pico-8 play session: mixed d-pad (fixed 12-tick cycle), after a click and taps of 🅾, ❎, 🅾+❎, 🅾 in the second before t = 0

[t = 1 s] mixed d-pad (1.2s cycle ×~1): → ← ↑ ↓ + 🅾/❎ taps, ~1s
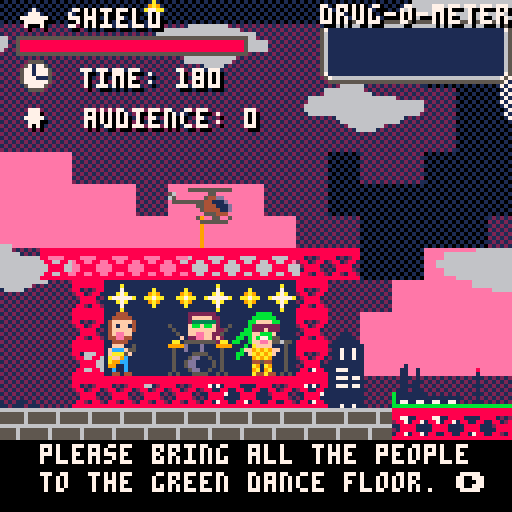
[t = 4 s] mixed d-pad (1.2s cycle ×~3): → ← ↑ ↓ + 🅾/❎ taps, ~4s
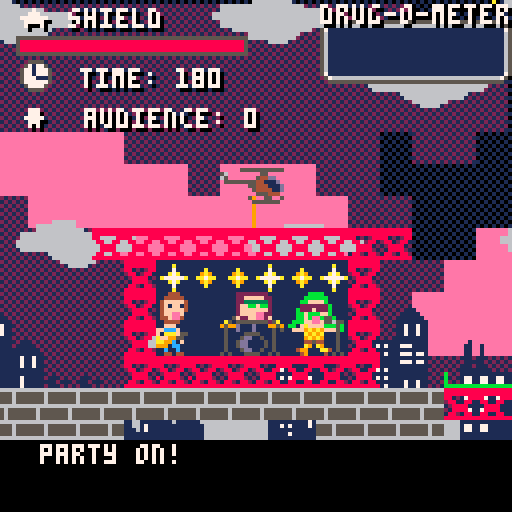
[t = 6 s] mixed d-pad (1.2s cycle ×~5): → ← ↑ ↓ + 🅾/❎ taps, ~6s
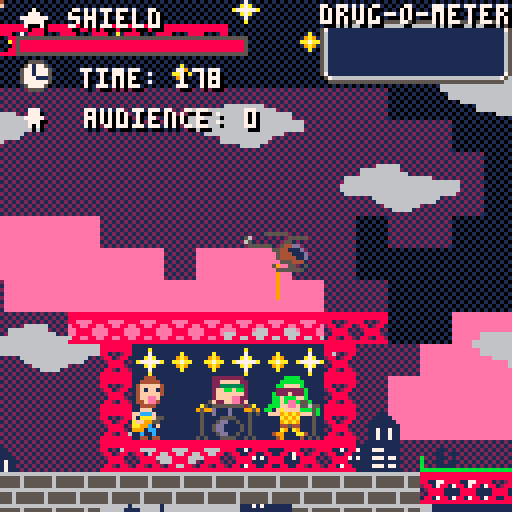
[t = 8 s] mixed d-pad (1.2s cycle ×~6): → ← ↑ ↓ + 🅾/❎ taps, ~8s
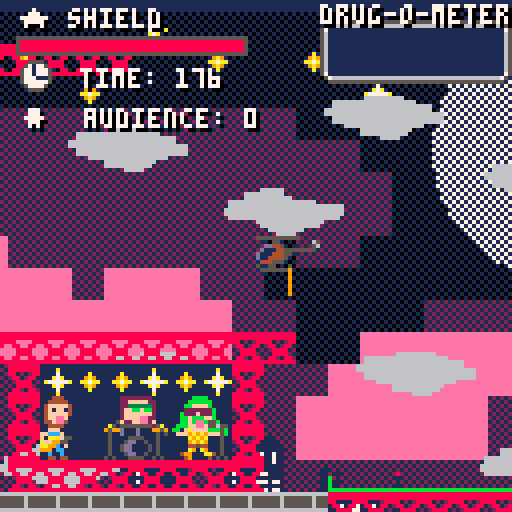

pico-8 cartridge
version 16
__lua__
--fly a helicopter, get high
--and make the band happy

max_x = 915
max_y = 190
global_step = 0
player = {}
pickupables = {}

counterstart=false
lasttime = 0
deltatime = 0
maxtime = 180
timer = 180

points = 0

offset=0
offset_x = 0
offset_y = 0
cam = {}
cam_speed = 0.025
player_speed = 0.5
player_slodown = 0.025
istakingdrugs = false
time_to_take_drugs = 130
drug_txt = ""
mode = "intro"
damage_timer = 120
damage_timer_counter = 0
candamage = true
game_over_fadetime = 240
game_over_fade_counter = 0
gameoverstate = "success"

function _init()	
	init_cam()
	if (mode == "intro") _init_menu()
	if (mode == "start") _init_main()	
end



function _update60()			
	delta_time = time() - lasttime	
	check_timer()		
	if (mode == "intro") _update_menu()	
	if (mode == "start") _update_main()	
	if (mode == "gameover") _update_gameover() 	
end
 
function _draw()
  cls(0)
  if(mode=="intro") _draw_menu()
  if(mode=="start") _draw_main()  
		if(mode=="gameover") _draw_gameover()
		lasttime = time()
end

function _update_gameover()
	if(btnp(5)) then		
		reset()
		mode="intro"		
		sfx(19)
	end 
end

function _draw_gameover()
	
	if(gameoverstate == "success") then
		print("you survived",cam.x + 12,cam.y + 3,11)
	end
	if(gameoverstate == "fail") then
		print("you died in an accident",cam.x + 12,cam.y + 3,8)
	end
	
	print("you smoked "..drugs.weed.." joints.", 
						cam.x+12, 
						cam.y+20,7
						)
	spr(41, cam.x+2,cam.y+17)					
						
	print("you took "..drugs.coke.." lines of blow.", 
						cam.x+12, 
						cam.y+30,7
						)
	spr(42, cam.x+2,cam.y+27)					
						
	print("you drank "..drugs.alc.." bottles of booze.", 
						cam.x+12, 
						cam.y+40,7
						)
	spr(43, cam.x+2,cam.y+37)
						
	print("you killed "..#dead_bodies_sprites.." by accident.", 
						cam.x+12, 
						cam.y+50,7
						)
	spr(35, cam.x+2,cam.y+47)
						
	print("you carried "..points.." people", 
						cam.x+12, 
						cam.y+60,7
						)
	
	
	if(points <= 0) then
		print("you don't rock at all",cam.x + 12,cam.y + 75,8)
	end
	if(points > 0 and points < 3) then
		print("at least the band has",cam.x + 12,cam.y + 75,9)
		print("some audience",cam.x + 12,cam.y + 85,9)
	end
	if(points > 3 and points < 5) then
		print("better than no one",cam.x + 12,cam.y + 75,9)
	end
	if(points >= 5) then
		print("the band is excited",cam.x + 12,cam.y + 75,11)
	end
	
						
	print("press ❎ to return to menu", 
						cam.x+12, 
						cam.y+97,7
						)

end

function reset()
	counterstart = false
	timer = maxtime
	points = 0
	player.x = 17*8
	player.y = 15*8
	cam.x = 0
	cam.y = 0
	cam_speed = 0.025
	player_speed = 0.5
	player_slodown = 0.025
	
	drugs_arr = {}
	dead_bodies_sprites  = {}
	particle_systems = {}
	pickupables = {}	
	
	drugs.weed = 0
	drugs.coke = 0
	drugs.alc 	= 0
	
	intro_counter = 1	
end

function check_timer()
	if(counterstart and 
				mode == "start") then
  timer -= (delta_time)
  
  
  if(timer < 0) then
  	timer = 0 
  	game_over_fade_counter += 1
  	if (game_over_fade_counter > game_over_fadetime) then
  	 mode="gameover"
  	 game_over_fade_counter = 0  	 
  	end
  end
	end
end
-->8
--core gameplay

function move_camera()	
	if(mode=="start") then
 	if(player.canmove) then
 		cam.targetx = player.x - cam.width/2 + player.width/2 + offset_x
 		cam.targety = player.y - cam.height/2 + player.height/2 + offset_y
 	end
 	
 	cam.x += (cam.targetx - cam.x) * cam_speed
		cam.y += (cam.targety - cam.y) * cam_speed
 end
	
	
	
	camera(cam.x, cam.y)	end

function move_player()
	if(player.canmove) then
		local oldpos = {
		x = player.x,
		y = player.y
		}
		
		add(last_positions, oldpos)
		
		if(#last_positions > 100) then
			del(last_positions,last_positions[1])
		end		
		
		player.sprx = 8
		player.spry = 0
		
			--left
			if (btn(0) and 
   	 	player.targetx > 64) then
    		player.targetx -= player_speed
   			player.sprx = 8
  				player.spry = 10 
  				player.right = false
   end  
  
  	--right
  	if (btn(1) and 
   			player.targetx < max_x) then   
   			player.targetx += player_speed
  				player.sprx = 8
  				player.spry = 10 
  				player.right = true
  	end    
  
  	--up
  	if (btn(2) and 
     	player.targety > 0) then
   			player.targety -= player_speed
  				player.sprx = 8
  				player.spry = 10  				
  	end
 	 	
 	 --down	
 	 if (btn(3) and 
  				player.targety < max_y) then
   			player.targety += player_speed
  				player.sprx = 8
  				player.spry = 0  	
  	end  	
  	
  	player.x += (player.targetx - player.x) * player_slodown 
  	player.y += (player.targety - player.y) * player_slodown 
    	
   if(not candamage) then
   	damage_timer_counter += 1
   end 	
   if(damage_timer_counter > damage_timer) then
   	damage_timer_counter = 0
   	candamage = true
   end
    	
  	if (spr_collision(player, 0)) then
  			player.targetx = last_positions[1].x
  			player.targety = last_positions[1].y
  			sfx(14)
  	
  		if(candamage) then
  			player.currenthealth -= 20
   		candamage = false
   	end
   	
  			
  	sparkling_particles()		
			cam.isshaking = true  			
  	end
  end
end

function update_grabber()
	grabber = {
			x = ((player.x + player.width/2)),
			y = ((player.y + player.height)	+	7),
			width = 1,
			height= 1
			}	
end

function check_inputs()
		
	if btnp(4) then		
		
		if(not player.iscarrying) then
 		 check_cargo(grabber)	
 	end	
	end
	
	if(btnp(5)) then
		if(player.iscarrying) then		
			player.iscarrying = false
			drop_cargo()		
		end
	end
end

function drop_cargo()	
				foreach (pickupables, 
  		function(obj) 		
  			if(obj.iscarried) then
  				obj.isgrounded = false
  				obj.iscarried = false
  				sfx(8,2,0,20)
  			end 			
  		end)	
end

function check_cargo(hook)
			foreach (pickupables, 
 		function(obj) 		
 			if(box_collision(obj, hook)) then
 				player.iscarrying = true
 				obj.isgrounded = true
 				obj.iscarried = true 				
 				sfx(7,2,0,20)
 			else
 				sfx(6,2,0,5)
 			end 			
 		end)	
end

function check_dudemovement()
	foreach(pickupables, 
		function(obj) 
			if(obj.isgrounded) and
						not obj.iscarried  then
				obj.x = obj.x
				obj.y = obj.y				
			end
			
			if(not obj.isgrounded) and
					(not obj.iscarried) then
				
				check_target(obj)
				
				obj.x = obj.x
				obj.y += obj.gravity
				if spr_collision(obj, 0) then
					obj.isgrounded = true
				end
			end  
			
			if(obj.iscarried) then
				obj.x = player.x + player.width/2 - obj.width/2
				obj.y = player.y + player.height
			
				if(spr_collision(obj,0)) then
					splatter_dude(obj)
					player.iscarrying = false
				end
			
			end	
			
			if(box_collision(obj, player)) then
				splatter_dude(obj)
			end
			
			obj.distance = calcdist(obj.x,obj.y,player.x,player.y)
			
		end)	
		--end foreach
end

iconheight = 0
ihmax = false
ihmin = true

function draw_dudes()
	
	if(iconheight == 0) then
		ihmin = true
		ihmax = false
	end
	if(iconheight > 3) then
		ihmin = false
		ihmax = true
	end
	
	if(ihmin) iconheight += 0.2
	if(ihmax) iconheight -= 0.2
	
	foreach(pickupables, 
		function(obj) 				
			draw_spr(obj) 
			if(obj.iscarried) obj.iconvisible = false
			if(obj.iconvisible) then
				i = obj.drugtype
				circfill(obj.x+obj.width/2+1, obj.y-4+iconheight+1, 4, 0)
				circfill(obj.x+obj.width/2, obj.y-4+iconheight, 4, 6)
				spr(41+i, obj.x, obj.y-8+iconheight)
			end
		end)	
end

function draw_spr(obj)	
 	sspr(
 	obj.sprx, 
 	obj.spry, 
 	obj.sprwidth, 
 	obj.sprheight, 
 	obj.x , 
 	obj.y)
end

function draw_player()	
 	if(player.visible) then
  	sspr(
  	player.sprx, 
  	player.spry, 
  	player.sprwidth, 
  	player.sprheight, 
  	player.x , 
  	player.y,
  	player.sprwidth,
  	player.sprheight,
  	not player.right)
 	end
end

function take_drugs(drugtype)
	--drugtype = flr(rnd(3))
	
	add(drugs_arr, drugtype)
	play_drugs_fx(drugtype)
	
	--weed
	if(drugtype == 0) then
		drugs.weed += 1
		if(player_speed > 1) then
			player_speed -= 1			
		end		
		
		if(player_slodown > 0.01) then
			player_slodown -= 0.01
		end
		
		if(cam_speed > 0.01) then
			cam_speed -= 0.01
		end
	end
	
	--coke
	if(drugtype == 1) then
		drugs.coke += 1
		player_speed += 1		
	end	
	
	--alc
	if(drugtype == 2) then
		drugs.alc += 1
		player_speed += 1
		player_slodown += 0.01
		cam_speed += 0.01		
	end	
end

function check_dead()
	if(player.currenthealth <= 0) then
  if(mode=="start") then
   player.currenthealth = 0
   player.canmove = false   
  end
  
  game_over_fade_counter += 1
  player.visible = false
  
  
  foreach(pickupables, 
		function(obj) 				
			if(obj.iscarried) then
				obj.isgrounded = false
				splatter_dude(obj)
			end
		end)	
  
  
  local interval = game_over_fadetime/15
  	if(explosion_counter > interval) then
  		anim = copy(die_anim)
  		anim.x = player.x + player.width/2 + rnd(20)-10
 			anim.y = player.y + player.height/2 + rnd(20)-10
  		anim.sprno += flr(rnd(2))
  		sfx(22)
  		add(die_anim, anim)
  		
  		explosion_counter = 0
  	else
  		explosion_counter+=1
  	end
  
  if(game_over_fade_counter > game_over_fadetime) then
  	
  	mode="gameover"
  	gameoverstate = "fail"
  	set_music(4)
  	game_over_fade_counter = 0
  end
 end
end
-->8
--calculations
--flag: 0 for emvironment collision

function spr_collision(colobject, flag)	
	collision = false
	
	--initialize rect	
	local _rect = {
		{colobject.x,colobject.y},
		{colobject.x + colobject.width, colobject.y},
		{colobject.x, colobject.y + colobject.height},
		{colobject.x + colobject.width,colobject.y + colobject.height}}
	
	for key, value in pairs(_rect) do
		tile = mget(flr(value[1]/8), flr(value[2]/8))		
		if fget(tile,flag) then 
			collision = true						
			break		
		end
	end		
	return collision	
end

function box_collision(obj, other)
	 if obj.x < other.x + other.width and
     obj.x + obj.width > other.x and
     obj.y < other.y + other.height and
					obj.y + obj.height >other.y then
			return true				
		else
			return false
		end					
end


function splatter_dude(obj)
	body = copy(dead_bodies_sprites)
	body.dx = obj.x
	body.dy = obj.y + 8
	if(obj.isgrounded)	add(dead_bodies_sprites, body)
	if(obj.is_at_target) points -= 1
	del(pickupables, obj)
	killdude_particles = init_particlesystem("blood", 25)
	killdude_particles.origin_x = body.dx
	killdude_particles.origin_y = body.dy
	add(particle_systems,killdude_particles)
	sfx(4)
end

function check_target(obj)
	if(box_collision(obj, tar_area)) then
		if(not obj.is_at_target) then
			points += 1
			obj.is_at_target = true			
			take_drugs(obj.drugtype)			
		end
	end
end

function calcdist(x0,y0,x1,y1)
				
		local dx=x0/1000-x1/1000
  local dy=y0/1000-y1/1000
  local dsq=dx^2+dy^2
 	local distance
 
  if dsq>0 then
    distance = sqrt(dsq)
  elseif dsq==0 then
    distance = 0
  else
    --shouldn't happen
    distance = 32727
  end	
		
		return distance*1000		
end


-->8
--modes menus and dialogue

function _init_menu()
	set_music(4)
end

function _update_menu()	
	cam.x = 20
	cam.y = 20
	move_camera()
	if(btnp(5)) then
		mode = "start"
		_init_main()
		sfx(19)
	end
end

function _draw_menu()
	
	print("rock 'n' roll", 60, 35,7)
	print("helicopter", 65, 45,7)
	print("of", 80, 55,7)		
	sspr(
	96,8,
	32,24,
	68,60	
	)	
		
	print("press ❎ to start", 50, 120,7)


end

dialogue = {
 {line1 = "mayday, mayday...➡️",
 	line2 = ""},
 	
 {line1 = "mayday, mayday...➡️",
 	line2 = ""},
 	
 {line1 = "rock 'n' roll helicopter?",
  line2 = "do you copy? ... ➡️" },
  
 {line1 = "we have a concert going on",
  line2 = "but no one's here. ➡️"},
  
  {line1 = "please bring all the people",
  line2 = "to the green dance floor. ➡️"},
  
  {line1 = "but be careful ... ➡️",
  line2 = ""},
  
  {line1 = "they might have some",
  line2 = "special gifts for you ... ➡️"},
  
  {line1 = "the show starts in",
  line2 = timer.." seconds"},
  
  {line1 = "party on!",
  line2 = ""}
  
 }
 
 
intro_counter = 1

function _init_main()
 init_player()
 place_dudes()	
 set_music(0)
 init_deco()
end

function _update_main()	
	global_step += 1			
	if(intro_counter <= #dialogue) then 
	 
	 if(intro_counter == 5) then
	 	cam.targetx = 20*8
	 	cam.targety = 10*8
	 else
	 	cam.targetx = 10*8
	 	cam.targety = 10*8
	 end
	 
		player.canmove = false
		if(btnp(5)) then
			sfx(18)
			intro_counter += 1
		end
	else
		if(timer > 0) player.canmove = true
		counterstart = true
	end	
	
	check_dead()
	check_drug_fx()	
	update_grabber()
	move_player()
	if(timer <= 0) player.canmove = false
	check_inputs()
	check_dudemovement()
	move_particles()		
 move_camera()  
 check_screenshake()
 move_bg()	
 update_deco() 	
 update_hud()
 distance_beep()
end

function _draw_main()

	draw_maps()			
	draw_dudes()
	draw_dead_bodies()
	draw_deco()
	draw_particles()
	draw_grabber()
	draw_player()	
	draw_target_area()
	draw_hud()	
	draw_drug_fx()	
	draw_die_anim()
	if(intro_counter <= #dialogue) then
		draw_intro_text()
	end
end

function draw_intro_text()
	rectfill(cam.x + 0, cam.y+110,cam.x+128,cam.y+128,0)
	
	print
	 (dialogue[intro_counter].line1,
	 	cam.x + 10,
	 	cam.y + 111,
	 	7
	 )
		print
	 (dialogue[intro_counter].line2,
	 	cam.x + 10,
	 	cam.y + 118,
	 	7
	 )

end
-->8
--object definitions
dude = {}
grabber = {}
deco = {}
dead_bodies_sprites = {}
particles = {}
particle_systems = {}


function copy(o)
  local c
  if type(o) == 'table' then
    c = {}
    for k, v in pairs(o) do
      c[k] = copy(v)
    end
  else
    c = o
  end
  return c
end

--animated deco
deco.x = 0
deco.y = 0
deco.width = 8
deco.height = 8
deco.frame = 0
deco.sprheight = 2
deco.sprwidth = 1
deco.step = 0
deco.counter = 0
deco.timer = 30
deco.startframe = 0

--dude
dude = {}
dude.iscarried = false
dude.isgrounded = true
dude.gravity = 0.5
dude.x = 0
dude.y = 0
dude.sprwidth = 8
dude.sprheight = 16
dude.width = 8
dude.height = 16
dude.sprx = 24
dude.spry = 0	
dude.is_at_target = false
dude.distance = 0
dude.drugtype = 0
dude.iconvisible = true


--dead bodies
dead_bodies_sprites.sx = 24
dead_bodies_sprites.sy = 16
dead_bodies_sprites.sw = 8
dead_bodies_sprites.sh = 8
dead_bodies_sprites.dx = 0
dead_bodies_sprites.dy = 0
dead_bodies_sprites.width = 8
dead_bodies_sprites.height = 8
dead_bodies_sprites.x = 0
dead_bodies_sprites.y = 0

--particles
particles.col = 8
particles.height = 1
particles.width = 1
particles.speed = 1
particles.x = 0
particles.y = 0
particles.gravity = 0
particles.tgravity = 1
particles.force = 1
particles.tforce = 0
particles.dead_counter = 250
particles.canmove = true


--particle_systems
particle_systems.origin_x = 0
particle_systems.origin_y = 0
particle_systems._type = ""

function init_player()
	player.x = 17*8
	player.y = 15*8
	player.sprx = 8
	player.spry = 0
	player.sprwidth = 16 	--16
	player.sprheight = 10 --10
	player.width = 16
	player.height= 8	
	player.targetx = player.x
	player.targety = player.y
	player.iscarrying = false
	player.canmove = true
	player.right = true	
	player.maxhealth = 100
	player.currenthealth = 100
	player.visible = true
end

last_positions = {}

grabber.height = 10

--drugs
drugs = {}
drugs.weed = 0
drugs.coke = 0
drugs.alc 	= 0
drugs_arr = {}

function init_cam()
	cam.width = 128
	cam.height = 128
	cam.x = 0
	cam.y = 0
	cam.targetx = cam.x
	cam.targety = cam.y
	cam.isshaking = false
	cam.shakeduration = 10
	cam.shaketimer = 0
end


function place_dudes()	
	d3 = copy(dude)
	d3.drugtype = flr(rnd(3))
	d3.x = 10*8
	d3.y = 6*8
	add(pickupables, d3)
	
	d4 = copy(dude)
	d4.drugtype = flr(rnd(3))
	d4.x = 41*8
	d4.y = 7*8
	add(pickupables, d4)
	
	d5 = copy(dude)
	d5.drugtype = flr(rnd(3))
	d5.x = 39*8
	d5.y = 7*8
	add(pickupables, d5)
	
	d6 = copy(dude)
	d6.drugtype = flr(rnd(3))
	d6.x = 38*8
	d6.y = 12*8
	add(pickupables, d6)
	
	d7 = copy(dude)
	d7.drugtype = flr(rnd(3))
	d7.x = 60*8
	d7.y = 21*8
	add(pickupables, d7)
	
	
	d8 = copy(dude)
	d8.drugtype = flr(rnd(3))
	d8.x = 60*8
	d8.y = 12*8
	add(pickupables, d8)
	
	d9 = copy(dude)
	d9.drugtype = flr(rnd(3))
	d9.x = 77*8
	d9.y = 6*8
	add(pickupables, d9)
	
	d10 = copy(dude)
	d10.drugtype = flr(rnd(3))
	d10.x = 115*8
	d10.y = 9*8
	add(pickupables, d10)
	
	d11 = copy(dude)
	d11.drugtype = flr(rnd(3))
	d11.x = 87*8
	d11.y = 18*8
	add(pickupables, d11)
	
	d99 = copy(dude)
	d99.drugtype = flr(rnd(3))
	d99.x = 89*8
	d99.y = 18*8
	add(pickupables, d99)
	
	d11 = copy(dude)
	d11.drugtype = flr(rnd(3))
	d11.x = 53*8
	d11.y = 2*8
	add(pickupables, d11)
	
	d12 = copy(dude)
	d12.drugtype = flr(rnd(3))
	d12.x = 50*8
	d12.y = 7*8
	add(pickupables, d12)	
	
	d14 = copy(dude)
	d14.drugtype = flr(rnd(3))
	d14.x = 33*8
	d14.y = 18*8
	add(pickupables, d14)
	
	d15 = copy(dude)
	d15.drugtype = flr(rnd(3))
	d15.x = 68*8
	d15.y = 12*8
	add(pickupables, d15)
	
	d16 = copy(dude)
	d16.drugtype = flr(rnd(3))
	d16.x = 96*8
	d16.y = 12*8
	add(pickupables, d16)
end

--target area
tar_area = {}
tar_area.x = 24*8
tar_area.y = 21 *8
tar_area.width = 64
tar_area.height = 8
tar_area.frame = 0
-->8
--map & special effects

--bg_consts
--bg_far
bg_far_x = 0
bg_far_y = 0
bg_far_speed = -0.

bg_near_x = 0
bg_near_y = 0
bg_near_speed = -0.25

function move_bg()
	
		bg_far_x = (cam.x - 5) * bg_far_speed
		bg_far_y = cam.y * bg_far_speed
		bg_far2_x = (cam.x- 5) * bg_far_speed
		bg_far2_y = cam.y * bg_far_speed
		
		bg_near_x = (cam.x - 5) * bg_near_speed
		bg_near_y = cam.y * bg_near_speed
		bg_near2_x = (cam.x - 5) * bg_near_speed
		bg_near2_y = cam.y * bg_near_speed
end

function draw_maps()
	--draw moon
	circfill(250, 90, 32, 7)
	circfill(275, 90, 32, 0)
	
	--bg-layers
	map(0, 32, bg_far_x, bg_far_y, 64, 32) 
	map(0, 32, bg_far_x+64*8, bg_far_y, 64, 32) 
	
	map(64, 32, bg_near_x, bg_near_y, 64, 32) 
	map(64, 32, bg_near_x+64*8, bg_near_y, 64, 32) 
	map(64, 32, bg_near_x+128*8, bg_near_y, 64, 32) 
	--level
	map(0, 0, 0, 0, 128, 64) 
	
	
end

function draw_dead_bodies()
	foreach(dead_bodies_sprites, 
		function(obj) 
			sspr(
			obj.sx,
			obj.sy,
			obj.sw,
			obj.sh,
			obj.dx,
			obj.dy) 
		end)	
end

function draw_particles()
	foreach(particle_systems, 
		function(ps) 			
			foreach(ps, 
				function(particle) 				
					local origin = 
							{x = ps.origin_x,
								y = ps.origin_y}	
        rectfill(particle.x + origin.x,
        particle.y + origin.y,
        particle.x + origin.x + particle.width + particle.height,
        particle.y + origin.y + particle.width + particle.height,
        particle.col)				
				end)			 
		end)
end

function sparkling_particles()	
	sparkling = init_particlesystem("sparkling", 10)
	sparkling.origin_x = player.x
	sparkling.origin_y = player.y	
	add(particle_systems,sparkling)
end


function move_particles()
foreach(particle_systems, 
	function(ps) 			
		foreach(ps, 
		function(p) 	
			oldpos = {x = p.x, y = p.y}
			
			if(p.canmove) then
 			if(ps._type == "blood") then
 				p.x += 1 + p.speed					
 				p.gravity += (p.tgravity - p.gravity) * 0.2
 				p.force += (p.tforce - p.force) * 0.2
 				p.y += 5 + (p.gravity	* p.force)							
 			end	
 			
 			if(ps._type == "sparkling") then
 				p.x += 1 + p.speed					
 				p.gravity += (p.tgravity - p.gravity) * 0.2
 				p.force += (p.tforce - p.force) * 0.2
 				p.y += 5 + (p.gravity	* p.force)							
 			end				
			end			
			
			--destroy particle systems
			p.dead_counter -= 1			
			if(p.dead_counter < 0) then
				del(particle_systems,ps)
			end
			
			--endif
		end)			 
	end)
end



function init_particlesystem(_type,max_particles)
	
	local ps ={}
	ps._type = _type	
	for i = 0, max_particles do		
		
		if(ps._type == "blood") then
 		particle = copy(particles)
 		particle.width = rnd(2)
 		particle.height = rnd(2)	
 		particle.speed = rnd(6)	- 3
 		particle.tforce = 0
 		particle.force = -10 + (rnd(1))
 		particle.gravity = 0
 		particle.tgravity = 4 - (rnd(1))
			particle.col = 8
		end
		
		if(ps._type == "sparkling") then
 		particle = copy(particles)
 		particle.width = 1
 		particle.height = 1	
 		particle.speed = rnd(6)	- 3
 		particle.tforce = 0
 		particle.force = -10 + (rnd(1))
 		particle.gravity = 0
 		particle.tgravity = 4 - (rnd(1))
			particle.col = flr(rnd(2))+9
		end
		add(ps, particle)
	end
	
	return ps
end

function init_deco()
	
	--guitarist
	guitar = copy(deco)
	guitar.x = 15*8
	guitar.y =	19* 8
	guitar.frame = 5
	guitar.sprheight = 2
	guitar.sprwidth = 1
	guitar.startframe = guitar.frame
	add(deco, guitar)

	--drummer
	drummer = copy(deco)
	drummer.x = 17*8
	drummer.y =	19* 8
	drummer.frame = 7
	drummer.sprheight = 2
	drummer.sprwidth = 2
	drummer.startframe = drummer.frame
	add(deco, drummer)
	
		--singer
	singer = copy(deco)
	singer.x = 19*8
	singer.y =	19* 8
	singer.frame = 37
	singer.sprheight = 2
	singer.sprwidth = 2
	singer.startframe = singer.frame
	add(deco, singer)
end

function update_deco()
	foreach (deco, 
  		function(obj) 		
  			obj.step += 1 
  			if(obj.step%20==0) obj.frame+=obj.sprwidth
  			if(obj.frame > obj.startframe + obj.sprwidth) obj.frame = obj.startframe 			
  		end)
end

function draw_deco()
				foreach (deco, 
  		function(obj) 		
  			spr(obj.frame, 
  							obj.x, 
  							obj.y,
  							obj.sprwidth,
  							obj.sprheight)    			
  		end)
end

--target area
function draw_target_area()
	
	c = 11
	
	if(global_step%10==0) tar_area.frame += 1
 if (tar_area.frame > 1) tar_area.frame = 0 	
	
	if(tar_area.frame == 0) c = 3
	if(tar_area.frame == 1) c = 11
	
	
	line(tar_area.x,
						tar_area.y + tar_area.height - 1,
						tar_area.x+tar_area.width,
						tar_area.y+tar_area.height  - 1,
						c)
	
	line(tar_area.x,
						tar_area.y + tar_area.height/2,
						tar_area.x,
						tar_area.y + tar_area.height - 1,
						c)
						
	line(tar_area.x + tar_area.width,
						tar_area.y + tar_area.height/2,
						tar_area.x + tar_area.width,
						tar_area.y + tar_area.height - 1,
						c)						
end

function play_drugs_fx(mtype)
	istakingdrugs = true
	music(mtype+1,0,12)
	
	--weed
	if(mtype == 0) then
		drug_txt = "smoke da ganja"
	end
	
	--coke
	if(mtype == 1) then
		drug_txt = "snow in the summer"
	end
	
	--alc
	if(mtype == 2) then
		drug_txt = "thats a tasty beverage"
	end
end

function check_drug_fx()
	if istakingdrugs then
		time_to_take_drugs -= 1
	end
	if time_to_take_drugs < 0 then
		music_start()
		istakingdrugs = false
		time_to_take_drugs = 130
	end
end

function draw_drug_fx()
	if istakingdrugs then
		print(drug_txt, player.x-25, player.y - 8)
	end	
end



function screen_shake()
 local fade = 2
 offset_x=16-rnd(32)
 offset_y=16-rnd(32)
 offset_x*=offset
 offset_y*=offset 
 
 offset*=fade
 if offset<0.05 then
   offset=0
 end
end

function check_screenshake()
	if(cam.isshaking) then
		offset=10
		cam.shaketimer += 1
	end
	
	if(cam.shaketimer > cam.shakeduration) then
		offset = 0
		cam.shaketimer = 0
		cam.isshaking = false
	end
	
	screen_shake()	
end

die_anim = {}
die_anim.sprno = 13
die_anim.x = 0
die_anim.y = 0
die_anim.lifetime = 60

function draw_die_anim()
	
	foreach(die_anim, 
		function(obj) 			
			obj.lifetime -= 1
			spr(obj.sprno, obj.x, obj.y)			
			if(obj.lifetime < 0) then
				del(die_anim, obj)
			end
		end)		
end

explosion_counter = 0


-->8
--music and sound

function music_start()
	music(0,0,12)	
end

current_music = 0
function set_music(p)
	music(p,0,12)
end

--beep sound

function distance_beep()
	sm_dist = 2000
	if(player.canmove and
				player.iscarrying == false) then
 	for i=1, #pickupables do
 		if not(pickupables[i].iscarried) and
 					not(pickupables[i].is_at_target)
 		then
 			sm_dist = min(sm_dist, pickupables[i].distance)
 		end
 	end	
	end
	
	if(sm_dist < 200) then
			local i = flr(sm_dist/4)
			if(global_step%i==0) then
				sfx(5,3,0,5)
			end
	end	
end


-->8
--hud
function update_hud()

end

function draw_hud()
	local x = 80
	local y = 5
	local entries = 5	
	draw_healthbar()
	draw_timer()
	draw_points()
--	draw_left_people()
	--draw_timeleft()
	--draw left corners
	spr(11,cam.x + x,cam.y + y)
	spr(11,cam.x + x,cam.y + y + 8,1,1,false,true)
	
	--draw lines
	for i=1, 4 do
		spr(12,cam.x + x + 8 * i,cam.y + y)
		spr(12,cam.x + x + 8 * i,cam.y + y + 8, 1,1,false,true)
	end
	
	--draw right corner
	spr(11,cam.x + x + 40,cam.y + y,1,1,true,false)
	spr(11,cam.x + x + 40,cam.y + y + 8,1,1,true,true)

	--draw items
	local spr_start = 41	
	
	for d = 1,#drugs_arr do 		
 			yoffset = 0
 			xoffset = d-1
 			if(d > 5) then
 				yoffset = 8
 				xoffset = d-6
 			end
 			
 			spr(spr_start+drugs_arr[d],
				cam.x + x + (xoffset)*8,
				cam.y + y + yoffset) 			 		
 end 
 print("drug-o-meter:",
 						cam.x + 81,
 						cam.y + 2,
 						0)
 print("drug-o-meter:",
 						cam.x + 80,
 						cam.y + 1,
 						7)
end

function draw_healthbar()
	print("★ shield", cam.x + 6, cam.y+3, 0)
	print("★ shield", cam.x + 5, cam.y+2, 7)
	
	rectfill(cam.x + 5,
										cam.y +10,
										cam.x + (player.currenthealth/player.maxhealth)*60,
										cam.y + 12, 8)
	rect(cam.x + 4,
						cam.y + 9,
						cam.x + 61,
						cam.y + 13, 5)
end

function draw_grabber()
	if(not player.iscarrying) and
				player.visible then
			line(player.x + player.width/2,
						player.y + player.height,
						grabber.x,
						grabber.y,
						9)
	end
end

function draw_timer()
	spr(57, cam.x + 5, cam.y+15)
	print("time: "..flr(timer), cam.x + 21, cam.y + 18, 0)
	print("time: "..flr(timer), cam.x + 20, cam.y + 17, 7)
end

function draw_points()
 print("웃  audience: "..points,cam.x + 6, cam.y + 28, 0)
 print("웃  audience: "..points,cam.x + 5, cam.y + 27, 7)
end
__gfx__
00000000000000000000000000dddd0000dddd000004440000044400000002222222000000002222222200000055555555555555008888800000000000088000
000000000000055555555555011111d0011111d00044444000444440000002fffff22000000022fffff2200005766666666666660887778800088800088a8800
007007005600000000550000011111100111111004fffff404fffff400000233333320000000223333332000571111111111111108a77778008aaa8008a7a880
00077000650000000544dd0001f11f1001f11f1004f1ff1404f1ff1450000fbbfbbf200500002ffbbfbb200056111111111111118aa7777808a777a88a777a80
0007700005555555544111d00f1ff1f00f1ff1f004fffff404fffff405000fffffff225000002fffffff200056111111111111118a7777a808aa77a888a7a880
00700700000000055444111d0ffffff0ffffffff04feeff004ffeef000500ffeeff2250000002ffffee2200056111111111111118aaaaaa8008aaaa8088a8800
00000000000000005444411d00f55f0040f55f04044ee440044fee40000f022eeff2f2000005f22ffee2f000561111111111111108aaaa880008888000088000
000000000000000005554440004ff400904ff40900444400004444000aa0555555552aa00a505555555525a05611111111111111008888000000000000000000
000000000000000500055005099aaaa0099aaaa000fff00500fff0009999d111d11199999599d111d11199590000000000000000000000000000000000088000
00000000000000005555555090999a0a00999a000fcccf55ffcccf000500d111d11105000500d111d11105050000000000088800000000000000000880088000
00000000000005555550000040444404004444000faaa5f0f0aaaf55050000555500050005000055550005000000000008888888000000000000000880088000
000000005600000000055555f04ddd0f00dd44000aff9c00aff99550050005dd11500500050005dd115005000000000088880088800000000000000880088000
00000000650000000055000000ddd50000dddd000a99cc00aa99c0f005005dd11115050005005dd1111505000000000000880008880000000000008888088000
00000000055555500544dd0000d0050000d00d0009900c009990cc0005005dd11115050005005dd1111505000000000000880000880000000088800880088880
0000000000000005544111d0005005000050050000c00c0000c00c00050005dd11500500050005dd115005000000000000880000880000000088880880088880
00000000000000005444111d04400440044004400044044000440440505000555500505050500055550050500000000000880000880088880800880880088808
00000000000000005444411d0000000000000000000000bbbb000000000000bbbb00000000000000000000000000000000880000880880080800880888088808
000000000000000005554440000000000000000000000bbbbbb0000000000bbbbbb0000000000000000000000000000000880088880800880800880088008008
00000000000000050005500500070077000000000000bbffffbb00000000bbffffb0000000000000000000000000004008888888888888000888880088008008
00000000000000005555555000770070000000000000b2222222000000002222222b000000003000000009000000440088888800008000008800088088008008
0000000000000000000555550088888000000000000bb222f2220000000b222f222b000000303030000090000007440000000000008800088000000088008008
00000000000005555555000008d111180000000000bbbffbbbf00000000bbfbbbffb000000033300000767000047700000000000000888880000000088008000
00000000000000000054dd0088555518000000000bb0bfb77b550000000bbfbeeb55b00000303030007676700004000000000000000000000000000088008000
0000000056000000054111d08440084800000000bb00bffeef55655000bbbffeef55655000000000000000000000000000000000000000000000000088008000
00000000650555555444111d0000000000000000000b0affff0005000bb0faffffbbb5b000555500000000000000000000000000000000000000000088008000
00000000055000055444411d000000000000000000bff9a9a9ff050000fff9a9a9fff5b005717750000000000000000000000000000000000000000008008000
00000000000000005444544400000000000000000bb0fa9a9af0050000000a9a9a00050057717775000000000000000000000000000000000000000008000000
00000000000000000055550000000000000000000b0009a9a9000500000009a9a900050057717775000000000000000000000000000000000000000008000000
00000000000000005000555500000000000000000000044544000500000004454400050057771115000000000000000000000000000000000000000008000000
000000000000000005550000000000000000000000000a90a900050000000a90a900050057777775000000000000000000000000000000000000000008000000
0000000000000000000000000000000000000000000009a09a000500000499000aa4050005777750000000000000000000000000000000000000000008000000
000000000000000000000000000000000000000000000a44a4405050000049000040505000555500000000000000000000000000000000000000000000000000
00011000111111111111111100000000888888880000000000000000000000000000000000000000000000000000000044404440777777771212121201010101
00111100171717111771177100008000888888880000000000000000000000000000000000000000000000000000000044440444777777772121212110101010
0111111011111111177117710000100088000088000000000000000000000000006666660000000000000000000000004404444477777777121212120101a101
1111111111171711111111110000100008800880000000000000000000000066666666660000000000000000000000000400444477777777212121211019a910
11711711111111111111111100001000008888000000000000000000000000666666666666000000000000000000000044444444777777771212121201aa7aa1
1171171117171111177117710000100000888800000000000000000000666666666666666666666600000000000000004444444077777777212121211019a910
1171171111111111177117710000100008800880000000000000000000666666666666666666666666666660000000004440444077777777121212120101a101
11111111111717111111111100001000888888880000000000000000066666666666666666666666666666600000000000444444777777772121212110101010
1111111111111111111111110000100066666666555555550000000006666666666666666666666666666660ddddddddeeeeeeee666666662222222211111111
1111171111171111111111110000100055556555444445440000000000666666666666666666666666666600ddddddddeeeeeeee666666662222222211111111
1111171111111111111111110000100055556555444445440000000000000000066666666666666666000000ddddddddeeeeeeee666666662222222211111111
1111171117171711111111110011110055556555444445440000000000000000006666666666666660000000ddddddddeeeeeeee666666662222222211111111
1111111111111111111111110111111066666666555555550000000000000000000066666666600000000000ddddddddeeeeeeee666666662222222211111111
1111111111171711111117711111111155655555445444440000000000000000000000666660000000000000ddddddddeeeeeeee666666662222222211111111
1111111111111111111117711111111155655555445444440000000000000000000000000000000000000000ddddddddeeeeeeee666666662222222211111111
1111111111111711111111111111111155655555445444440000000000000000000000000000000000000000ddddddddeeeeeeee666666662222222211111111
11111111111111111111111100011110000598000000000000000000000000000000000000000000000000000000000000000000010101011111111111111111
117111111717171117771111001111100005988000000000000000000000000000000000000000000000000000000000000000001010a0101111a11111111111
1171111111111111111111111111111100059888000000000000000000000000000000000000000000000000000000000000000001017101111171111111a111
11711111111717111777177117171711000598800000000000000000000000000000666666666600000000000000000000000000101a7a10111a7a111119a911
117111111111111111111111111111110005980000000000000000000000666666666666666666666000000000000000000000000a77777a1a77777a11aa7aa1
11111111171711111777177117111111000500000000000000000000000066666666666666666666666660000000000000000000101a7a10111a7a111119a911
1111111111111111111111111711111100050000000000000000000000666666666666666666666666666000000000000000000001017101111171111111a111
111111111117111111111111111111110005000000000000000000000066666666666666666666666666666600000000000000001010a0101111a11111111111
11111111111111111111111100100000111111111111111111111111000066666666666666666666666666660000000000000000000000000000000001010101
111111111717171117117111011001001171111111171111111111110000666666666666666666666666666600000000000000000000a0000000000010101010
11711711111111111711711101100100111111111111111117111111000000066666666666666666666000000000000000000000000070000000a00001010101
11711711111111111711711101100100111111111111111111111111000000000006666666666666000000000000000000000000000a7a000009a90010101010
117117111111111111111111011011001111111111111111111111110000000000066666666666600000000000000000000000000a77777a00aa7aa001010101
11711711111111111177711101101100111111111111111111111111000000000000000066666000000000000000000000000000000a7a000009a90010101010
11111111111111111177711101101110171111111111171111111711000000000000000000000000000000000000000000000000000070000000a00001010101
111111111111111111777111111111111111111111111111111111110000000000000000000000000000000000000000000000000000a0000000000010101010
f5f5f5f5f5f5f5f5f5f5f5f5f5f5f5f5f5f5f5f5f5f5f5f5f5f5f5f5f5f5f5f5f5f5f5f5f5f5f5f5f5f5f5f5f5f5f5f5f5f5f5f5f5f5f5f5f5f5f5f5f5f5f5f5
00000000000000000000000000000000000000000000000000000000000000000000000000000000000000000000000000000000000000000000000000000000
f5f5f5f5f5f5f5f5f5f5f5f5f5f5f5f5f5f5f5f5f5f5f5f5f5f5f5f5f5f5f5f5f5f5f5f5f5f5f5f5f5f5f5f5f5f5f5f5f5f5f5f5f5f5f5f5f5f5f5f5f5f5f5f5
00000000000000000000000000000000000000000000000000000000000000000000000000000000000000000000000000000000000000000000000000000000
f5f5f5f5f5f5f5f5f5f5f5f5f5f5f5f5f5f5f5f5f5f5f5f5f5f5f5f5f5f5f5f5f5f5f5f5f5f5f5f5f5f5f5f5f5f5f5f5f5f5f5f5f5f5f5f5f5f5f5f5f5f5f5f5
00000000000000000000000000000000000000000000000000000000000000000000000000000000000000000000000000000000000000000000000000000000
f5f5f6f5f5f5f5f5f5f5f5f5f5e6f5f5f5f5f5f5f5f5f5f5f5f5f5f5f5f5f5f5f5f5f5f5f5f5f5f5f5f5f5f5f5f5f5f5f5f5f5f5f5f5f5f5f5f5f5f5f5f5f5f5
00000000000000000000000000000000000000000000000000000000000000000000000000000000000000000000000000000000000000000000000000000000
f5f5f5f5f5f5f5f5f5f5f5f5f5f5f5f5f5f5f5f5f5f5f5f5f6f5f5f5f5f5f5f5f5f5f5f5f5f5f5f5f5f5f5f5f5f5f5f5f5f5f5f5f5f5f5f5f5f5f5f5f5f5f5f5
00000000000000000000000000000000000000000000000000000000000000000000000000000000000000000000000000000000000000000000000000000000
f5f5f5f5f5f5f5f5f5f6f5f5f5f5f5f5f5f6f5f5f5f5f5f5f5f5f5f5f5f5f5f5f5f5f5f5f5f5f5f5f5f5f5f5f5f5f5f5f5f5f5f5f5f5f5f5f5f5f5f5f5f5f5f5
00000000000000000000000000000000000000000000000000000000000000000000000000000000000000000000000000000000000000000000000000000000
f5f5f5f5e6f5f5f5f5f5f5f5f5f5f5f5f5f5f5f5f5f5f5f5f5f5f5f5f5f5f5f5f5f5f5f5f5f5f5f5f5f5f5f5f5f5f5f5f5f5f5f5f5f5f5f5f5f5f5f5f5f5f5f5
0000000000000000000000000000000000000000000000000000768696a600000000000000000000000000000000000000000000000000000000000000000000
f5f5f5f5f5f5f5f5f7f7f4f7f7f7f7f7f7f7d6f7f7f7f7f7f7f7f7f4f7f7f7f7f7f5f5f5f5f5f5f5f5f5f5f5f5f5f5f5f5f5f5f5f5f5f5f5f5f5f5f5f5f5f5f5
00000000000000748494a4000000000000000000000000000000778797a700000000000000000000000000000000000000000000000000000000000000000000
f7d6f7f7f7f7f7f7f7f7f7d6f7f7f4f7f7f7f7f7f4f7f7f4f7f7f7f7f7f7f7f7f7f7f7f7f7f7f7f7f7f7f7f7f7f7f7f7f7f7f7f7f7f7f7f7f7f7f7f5f5f5f5f5
00000000000000758595a500000000000000000000000000000000000000000000000000768696a6000000000000000000000000000000000000000000000000
f7f7f7f7f7f7f7f7f4f7f7f7f7f7f7f7f4f7f7f7f7f7f7f7f7d6f7f7f7f7f7f7f7f7f7f7f7f7f7f7d6f7f7f7f7f7f7f7f7f7f7f7d6f7f7f7f7f7f7f7f7f7f7f5
000000000000000000000000000000000000000000000000000000000000000000000000778797a700000000748494a400000000000000000000000000000000
f7f7f7f7f4f7f7f7f7f7e4e4e4e4e4e4e4e4e4e4e4e4e4f7f7f7f7f7f7f7f7f7f7f7f7f7f7f7f7f7f7f7f7f7f7f7f7f7f7f7f7f7f7f7f7f7f7f7f7f7f7f7f7f7
0000000000000000000000000000000000000000000000000000000000000000000000000000000000000000758595a500000000000000000000000000000000
e4e4e4e4e4e4e4e4e4e4e4e4e4e4e4e4e4e4e4e4e4e4e4e4e4f7f7f7f7f7f7f7f7f7f7e4e4e4e4e4e4e4e4e4e4e4e4e4e4e4e4e4e4e4e4e4e4e4f7f7f7f7f7f7
000000000000000000000000000000000000000000000000000000768696a6000000000000000000000000000000000000000000000000000000000000000000
e4e4e4e4e4e4e4e4e4e4e4e4e4e4e4e4e4e4e4e4e4e4e4e4e4e4f7f7f7f7f7f7f7e4e4e4e4e4e4e4e4e4e4e4e4e4e4e4e4e4e4e4e4e4e4e4e4e4e4e4f7f7f7f7
0000000000000000000000748494a400000000768696a600000000778797a70000000000000000000000000000000000000000768696a6000000000000000000
e4e4e4e4e4e4e4e4e4e4e4e4e4e4e4e4e4e4e4e4e4e4e4e4e4e4f7f7f7f7f7f7f7f7f7e4e4e4e4e4e4e4e4e4e4e4e4e4e4e4e4f7f7f7f7e4e4e4e4e4e4e4e4e4
0000000000000000000000758595a500000000778797a7000000000000000000768696a6000000000000000000000000000000778797a700000000748494a400
e4e4e4e4e4e4e4e4e4c5c5c5c5c5e4e4e4e4e4e4e4e4f7e4e4f7f7f7f7f7f7f7f7f7f7f7f7f7f7f7f4f7f7f7f7f7f7f7f7f7f7f7f7d6f7f7f7e4e4e4e4e4e4e4
0000748494a4000000000000000000000000000000000000748494a400000000778797a700000000000000768696a6000000000000000000000000758595a500
c5c5e4c5c5c5c5e4e4c5c5c5c5c5c5c5e4c5c5c5e4e4f7f7f7f7f7f7f7f7f7f7f7f7f7f7f4f7f7f7f7f7f7d6f7f7f7f7f7f4f7f7f7f7f7f7f7f4e4e4e4e4e4e4
0000758595a50000768696a6000000000000000000000000758595a5000000000000000000000000000000778797a70000000000000000000000000000000000
c5c5c5c5c5c5c5e4e4e4e4c5c5c5c5c5c5c5c5c5c5e4e4f7f7f7f7e4e4e4e4f7f7f7f7f7f7f7f7f7f7f7f7f7f7f7f7f7f7f7f7f7f7f7f7f7f7f7f7f7f7f7f7f7
0000000034000000778797a7000000000000000000000000000000000000000000000000748494a4000000000000000000000000000000000000000000000000
c5c5c5c5c5c5c5c5c5c5e4e4e4c5c5c5c5c5c5c5c5e4e4f7f7c5c5c5c5c5e4f7f7f7f7f7f7f7f7f7f7f7f7f7f7f7f7f7f7f7e4e4e4e4f7f7f7f7d6f7f7f4f7f7
000000000400003400000000000000000000000000000000000000000000000000000000758595a500000000000000000000748494a400000000000000000000
c5c5c5c5c5c5c5c5c5e4e4e4e4e4e4e4e4e4c5c5e4e4e4e4c5c5c5c5c5c5e4e4f7f7f7f7f7f7f7e4e4e4e4e4f7f7f7f7f7e4c5c5c5e4f7f7f7f7f7c5c5c5f7e4
0400000014000004000000000000000000000000000000000000000000000000000000000000000000003400000000000000758595a500000000000000000000
c5c5c5c5e4e4e4e4e4e4e4e4e4e4e4e4e4e4c5c5c5e4e4c5c5c5c5c5c5e4e4e4e4e4e4e4e4e4e4e4c5c5c5e4f7e4e4e4e4c5c5c5c5c5e4e4e4e4e4c5c5c5c5e4
07000000143700143700343600748494a4000000768696a600000000768696a60000000000000000003604000004000000000000000000370034000000000000
c5c5c5e4e4e4e4e4e4e4e4e4e4e4e4e4e4e4e4e4e4e4e4c5c5c5c5c5c5e4e4e4e4e4e4e4e4e4e4e4c5c5c5e4e4e4d5e4e4e4c5c5c5c5e4e4e4e4e4e4e4c5c5e4
07140000150605051517240600758595a5000000778797a700000000778797a700000000000000000014050014260037003400000000001437360000768696a6
e4e4e4e4e4e4e4e4e4e4e4e4e4e4e4e4e4e4e4e4e4e4e4e4e4e4e4e4e4e4e4e4e4e4e4e4e4e4c5c5c5c5e4e4d5d5d5e4e4e4e4c5c5e4e4e4e4e4c5c5c5c5c5e4
071717170514142615152406000000000000000000003400000000000000000000000000000000000014063714070024243500768696a61415060000778797a7
e4e4e4e4e4e4e4e4e4d5d5d5d5d5d5d5d5d5d5d5d5d5e4e4e4e4e4e4e4e4e4e4e4e4d5e4e4e4d5d5d5d5d5d5d5d5d5d5e4e4e4e4e4e4d5e4e4c5c5c5c5c5d5d5
0757575717141414161625060400000000748494a43604000004000000000000748494a4003400000015071516060024251500778797a7152607000000003500
d5d5d5d5d5d5d5d5d5d5d5d5d5d5d5d5d5d5d5d5d5d5d5d5d5d5e4e4e4e4e4e4e4d5d5e4e4d5d5d5d5d5d5d5d5d5d5d5d5d5d5d5d5d5d5e4c5c5c5d5d5d5d5d5
4747474747475724571705150604000000758595a51405001426003700340000758595a50024240000160615250500242414000000043715272600003736f535
d5d5d5d5d5d5d5d5d5d5d5d5d5d5d5d5d5d5d5d5d5d5d5d5d5d5d5e4e4e4d5d5d5d5d5d5d5d5d5d5d5d5d5d5d5d5d5d5d5d5d5d5d5d5d5d5d5d5d5d5d5d5d5d5
674767474747575757570616060637370034340000140637140700242435000000000000002525000015071424073625241600000015160607051426f5f5f547
d5d4d4d4d4d4d4d4d4d4d4d4d4d5d5d5d5d5d5d5d5d5d5d5d5d5d5d5d5d5d5d5d5d5d5d5d5d5d5d5d5d5d5d5d5d5d5d5d5d5d5d5d5d5d5d5d5d5d5d5d5d5d5d5
4747674767474757570706142625162637363500001507151606002425150000000000000024240000140516262726242515373737141547f5471525f55757f5
d4d4d4d4d4d4d4d4d4d4d4d4d4d4d4d4d4d4d5d5d4d4d4d4d5d5d5d5d5d5d5d5d5d5d5d5d5d5d5d5d5d5d5d5d5d5d5d5d5d5d5d4d4d4d4d4d4d4d4d4d4d4d4d4
476747474747475705050715152616f547f5240000160615250500242414003400370034002524003614f5f5f5f5f5f5571526262616f5f5f5f5f5f5476757f5
d4d4d4d4d4d4d4f5f5d4d4d4d4d4d4d4d4d4d4d4d4d4d4d4d4d4d4d4d4d4d4d4d4d4d4d4d4d4d4d4d4d4d4d4d4d4d4d4d4d4d4d4d4d4d4d4d4d4d4d4d4d4d4d4
f5f5f5f5f547f5f5f54757f5f557f5f5f5571600001507142407362524160036001437360024250015f557f5f557f5f5f5f547f5f5f557f5f567f5f5f5f5f5f5
f5f5f5f5f5f5f5f5f5f5f5f5f5f5f5f5f5f5f5f5f5f5f5f5f5f5f5f5f5f5f5f5f5f5f5f5f5f5f5f5f5f5f5f5f5f5f5f5f5f5f5f5f5f5f5f5f5f5f5f5f5f5f5f5
f5f5f567f5f5f5f5f5f5f5f5f5f5f5f567f515000014051626272624251500140014150616f524f567f5f5f567f5f547f5f5f5f547f5f567f5476757f567f5f5
f5f5f5f5f5f5f5f5f5f5f5f5f5f5f5f5f5f5f5f5f5f5f5f5f5f5f5f5f5f5f5f5f5f5f5f5f5f5f5f5f5f5f5f5f5f5f5f5f5f5f5f5f5f5f5f5f5f5f5f5f5f5f5f5
f567f5f5f557f5f557f5f5f567f5f5f5f5f524373614f5f5f5f5f5f5571500150015260767f55747f5f5f5f5f5f5f5f5f5f5f5f5f5f5f5f5f5f5f5f5f5f5f5f5
f5f5f5f5f5f5f5f5f5f5f5f5f5f5f5f5f5f5f5f5f5f5f5f5f5f5f5f5f5f5f5f5f5f5f5f5f5f5f5f5f5f5f5f5f5f5f5f5f5f5f5f5f5f5f5f5f5f5f5f5f5f5f5f5
47f5f547f5f5f5f5f567f5f5f5f557f547f5f56715f557f5f557f5f5f5f54705f5152726f5f5f547f5f5f547f5f5f567f5f557f5f557f5f5f557f5f5f5f5f5f5
f5f5f5f5f5f5f5f5f5f5f5f5f5f5f5f5f5f5f5f5f5f5f5f5f5f5f5f5f5f5f5f5f5f5f5f5f5f5f5f5f5f5f5f5f5f5f5f5f5f5f5f5f5f5f5f5f5f5f5f5f5f5f5f5
47f5f5f5f5f5f5f5f557f5f5f5f5f5f56747f5f567f5f5f567f5f547f5f5f557f547f557f547f5f557f5f5f5f557f5f5f547f5f5f5f5f5f5f5f5f5f567f5f5f5
__gff__
0080800202020202020000000000000000808000020202020200000000000000008080000000000000000000000000000080800000000000000000000000000000000000010000000000000000000000000000000101000000000000000000000000000000000000000000000000000000000000000000000000000000000000
0000000000000000000000000000000000000000000000000000000000000000000000000000000000000000000000000000000000000000000000000000000000000000000000000000000000000000000000000000000000000000000000000000000000000000000000000000000000000000000000000000000000000000
__map__
5454545454545400000000000000000000000000000000000000000000000000545400000000000000005454540000000000000000000000000044000000000000000000000000000000440000000000000000000000000000000000004400000000000000000000000000000000000000000000000000004400000000545454
5454545454545400000000000000000000000000000000000000000000000000545400000000000000005454540000000000000000000000000044000000000000000000000000000000440000000000000000000000000000000000004400000000000000000000000000000000000000000000000000004400000000545454
5454545454545400000000000000000000000000000000000000000000000000545400000000000000005454540000000000000000000000000044000000000000000000000000000000440000000000000000000000000000000000004400000000000000000000000000000000000000000000000000004400000000545454
5454545454545400000000000000000000000000000000000000000000000000545400000000000000005454540000000000000000000000000044000000000000000000000000000000440000000000000000000000000000000000004400000000000000000000000000000000000000000000000000004400000000545454
5454545454545400000000000000000000000000000000000000000000000000545400000000000000005454540000000000000044444444444444545454545454545400000000000000440000000000000000000000000000000000004400000000000000000000000000000000000000000000000000004400000000545454
5454545454545400000000000000000000000000000000000000000000000000545400000000000000005454540000000000000000000000000000000000000000000000000000000000440000000000000000000000000000000000004400000000000000000000000000000000000000000000000000004400000000545454
5454545454545400000000000000000000000000000000000000000000000000545400000000000000005454540000000000000000000000000000000000000000000000000000000000440000000000000000000000000000000000004400000000000000000000000000000000000000000000000000004400000000545454
5454545454545400000000000000000000000000000000000000000000000000000000000000000000005454540000000000000000000000000000000000000000000000000000000000440000000000000000000000000000000000004400000000000000000000000000000000000000000000000000005454545454545454
5454545454545444444444444444444444440000000000000000000000000000000000000000000000005454540000000000000000000000000000000000000000000000000000000000444444444444000000000000000000000000000000000000000000000000000000000000000000000000000000005454545454545454
5454545454545400000000000000000000000000000000000000000000000000545444444400004444444444444444440000444400000000000000000000000000000000000000000000000000000000000000000000000000000000000000000000000000000000000000000000000000000000000000005454545454545454
5454545454545400000000000000000000000000000000000000000000000000545400000000000000000000000000000000000000000000000000000000000000000000000000000000000000000000000000000000000000000000000000000000000000000000000000000000000000000000000054545454545454545454
5454545454545400000000000000000000000000000000000000000000000000545400000000000000000000000000000000000000000000000000000000000000000000000000000000000000000000000000005454545454545400000000000000000000000000000000000000000000000054545454545454545454545454
5454545454545400000000000000000000000000000000000000000000000000545400000000000000000000000000000000000000000000000000000000000000000000000000000000000000000000000000005454545454545400000000000000000000000000000000000000000000000054545454545454545454545454
5454545454545400000000000000000000000000000000000000000000000000545400000000000000000000000000000000000000000000000000000000000000000000000000000000000000000000000000005454545454545400000000000000000000000000000000000000000000000054545454545454545454545454
5454545454545400000000000000000000000000000000000000000000000000545444444444444444444444000000000000000000000054545444545454545454545454545454545454540000000000000000005454545454545454545454444444444444000000000000000000000000000054545454545454545454545454
5454545454545400000000000000000000000000000000000000000000000000000000000000000000000000000000000000000000000000000044000000000000000000000000000000000000000000000000000000000000000000000000000000000000000000000000000000000000000054545454545454545454545454
5454545454545400000000000000000000000000000000000000000000000000000000000000000000000000000000000000000000000000000044000000000000000000000000000000000000000000000000000000000000000000000000000000000000000000000000000000000000000054545454545454545454545454
5454545454545400000000000044444444444444444444000000000000000000000000000000000000000000000000000000000000000000000044000000000000000000000000000000000000000000000000000000000000000000000000000000000000000000000000000000000000000054545454545454545454545454
5454545454545400000000000000446e6f6f6e6f6e4400000000000000000000000000000000000000000000000000000000000000000000000044000000000000000000000000000000000000000000000000000000000000000000000000000000000000000000000000000000000000000054545454545454545454545454
5454545454545400000000000000445f5f5f5f5f5f4400000000000000000000000000000000000000000000000000000000000000000000000044000000000000000000000000000000000000000000000000000000000000006565656565656565656565650065000000000000000000000054545454545454545454545454
5454545454545400000000000000445f5f5f5f5f5f4400000000000000000000545454000000000000000000000000000000000000000000000044000000000000000000000000000000000000000000000000545454545454545454545454656565656565654444444444444444444444444454545454545454545454545454
5454545454545400000000000000444444444444444400000000000000000000545454000000000000000000000000000000000000000000000044000000000000000000000000000000000000000054545454545454545454545454545454656565656565654465000000000000000000000054545454545454545454545454
5454545454545454545454545454545454545454545454544444444444444444545454000000000000000000000000000000000000000000000044000000000000000000000000000000005454545454545454545454444444444444444444444444444444444465000000000000000000000054545454545454545454545454
5454545454545454545454545454000000000000545454540000000000000000545454000000000000000000000000000000000000545454545454545444444444444444444444444444445454545454545454545454000000006565656565656565656500004465000000000000000000000054545454545454545454545454
5454545454545454545454545454000000000000545454540000000000000000545454444444444444444444444444444444444444545454545454545400000000000000000000000000445454545454545454545454000000006565656500000000000000004400000000000000000000000054545454545454545454545454
5454545454545454545454545454000000000000545454540000000000000000545454000000000000000000000000000000000000545454545454545400000000000000000000000000445454545454545454545454000000006565656565656565656565654465656500000000000000000054545454545454545454545454
5454545454545454545454545454000000000000545454540000000000000000545454000000000000000000000000000000000000545454545454545400000000000000000000000000445454545454545454545454000000006565656565656565656565654465656500000000000000000054545454545454545454545454
5454545454545454545454545454000000000000545454540000000000000000545454000000000000000000000000000000000000545454545454545400000000000000000000000000445454545454545454545454000000006565656565656565656565654465656500000000000000000054545454545454545454545454
5454545454545454545454545454000000000000545454540000000000000000545454000000000000000000000000000000000000545454545454545400000000000000000000000000445454545454545454545454000000000000000000000000000000004400000000000000000000000054545454545454545454545454
5454545454545454545454545454545454545454545454545454545454545454545454545454545454545454545454545454545454545454545454545454545454545454545454545454545454545454545454545454545454545454545454545454545454545454545454545454545454545454545454545454545454545454
5454545454545454545454545454545454545454545454545454545454545454545454545454545454545454545454545454545454545454545454545454545454545454545454545454545454545454545454545454545454545454545454545454545454545454545454545454545454545454545454545454545454545454
5454545454545454545454545454545454545454545454545454545454545454545454545454545454545454545454545454545454545454545454545454545454545454545454545454545454545454545454545454545454545454545454545454545454545454545454545454545454545454545454545454545454545454
